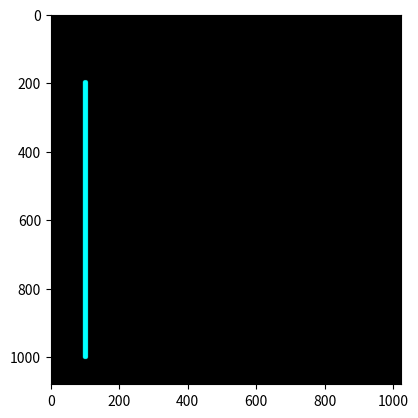

Here is the Python script that generated this plot:
import matplotlib.pyplot as plt
import numpy as np

ya = 200
xa = 100
yb = 1000
xb = 100


pd = int(8); pr = 0; pg = 255; pb = 255

lw = int(8); lr = 0; lg = 255; lb = 255

col = int(1024)
row = int(1080)
print("col, row =", col, ", ", row)

def buat_garis(y1, x1, y2, x2, pd, lw, pr, pg, pb, lr, lg, lb):
    Gambar = np.zeros(shape=(row, col, 3), dtype=np.uint8)
    hd = int(pd)
    hw = int(lw)
    dy = y2 - y1
    dx = x2 - x1

    for i in range(x1 - hd, x1 + hd):
        for j in range(y1 - hd, y1 + hd):
            if (i - x1) ** 2 + (j - y1) ** 2 < hd ** 2:
                Gambar[j, i, 0] = pr
                Gambar[j, i, 1] = pr
                Gambar[j, i, 2] = pr

    for i in range(x2 - hd, x2 + hd):
        for j in range(y2 - hd, y2 + hd):
            if (i - x2) ** 2 + (j - y2) ** 2 < hd ** 2:
                Gambar[j, i, 0] = pr
                Gambar[j, i, 1] = pr
                Gambar[j, i, 2] = pr

    if dx == 0:  # cek apakah garis vertikal
        for yi in range(min(y1, y2), max(y1, y2)):
            x = x1
            y = yi
            for i in range(x - hw, x + hw):
                for j in range(y - hw, y + hw):
                    if (i - x) ** 2 + (j - y) ** 2 < hw ** 2:
                        Gambar[j, i, 0] = lr
                        Gambar[j, i, 1] = lg
                        Gambar[j, i, 2] = lb
    else:
        mx = dy / dx
        for xi in range(min(x1, x2), max(x1, x2)):
            y = int(mx * (xi - x1) + y1)
            x = xi
            for i in range(x - hw, x + hw):
                for j in range(y - hw, y + hw):
                    if (i - x) ** 2 + (j - y) ** 2 < hw ** 2:
                        Gambar[j, i, 0] = lr
                        Gambar[j, i, 1] = lg
                        Gambar[j, i, 2] = lb

    return Gambar

hasil = buat_garis(ya, xa, yb, xb, pd, lw, pr, pg, pb, lr, lg, lb)


plt.figure()
plt.imshow(hasil)
plt.show()
